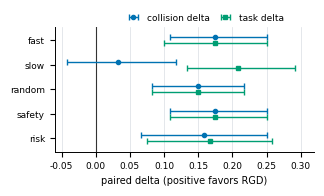
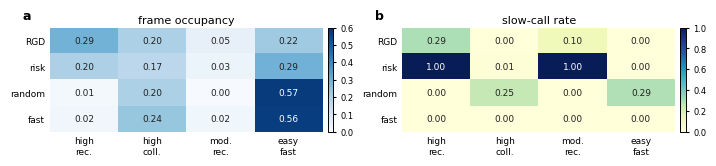
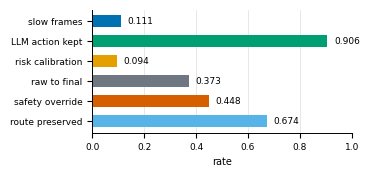

The script that saved these images, in order:
from pathlib import Path

import matplotlib as mpl
import matplotlib.pyplot as plt
import numpy as np


OUT = Path("results/legacy_figures")
OUT.mkdir(parents=True, exist_ok=True)

mpl.rcParams.update(
    {
        "font.family": "sans-serif",
        "font.sans-serif": ["Arial", "Helvetica", "DejaVu Sans"],
        "font.size": 7,
        "axes.labelsize": 7,
        "axes.titlesize": 8,
        "xtick.labelsize": 6.5,
        "ytick.labelsize": 6.5,
        "legend.fontsize": 6.5,
        "pdf.fonttype": 42,
        "ps.fonttype": 42,
        "axes.linewidth": 0.7,
    }
)

BLUE = "#0072B2"
GREEN = "#009E73"
ORANGE = "#E69F00"
GRAY = "#6F7782"
RED = "#D55E00"


def clean_axes(ax):
    ax.spines["top"].set_visible(False)
    ax.spines["right"].set_visible(False)
    ax.grid(True, axis="x", color="#d9dde3", linewidth=0.5)
    ax.set_axisbelow(True)


def save(fig, name):
    for ext in ("pdf", "png"):
        fig.savefig(OUT / f"{name}.{ext}", bbox_inches="tight", dpi=600)
    plt.close(fig)


def paired_support():
    labels = ["fast", "slow", "random", "safety", "risk"]
    collision = np.array([0.175, 0.033, 0.150, 0.175, 0.158])
    collision_lo = np.array([0.108, -0.042, 0.083, 0.108, 0.067])
    collision_hi = np.array([0.250, 0.117, 0.217, 0.250, 0.250])
    task = np.array([0.175, 0.208, 0.150, 0.175, 0.167])
    task_lo = np.array([0.100, 0.133, 0.083, 0.108, 0.075])
    task_hi = np.array([0.250, 0.292, 0.217, 0.250, 0.258])

    y = np.arange(len(labels))[::-1]
    fig, ax = plt.subplots(figsize=(3.35, 1.62))
    ax.axvline(0, color="#333333", linewidth=0.8)
    ax.errorbar(
        collision,
        y + 0.12,
        xerr=[collision - collision_lo, collision_hi - collision],
        fmt="o",
        markersize=3.0,
        capsize=2.2,
        color=BLUE,
        ecolor=BLUE,
        elinewidth=1.0,
        label="collision delta",
    )
    ax.errorbar(
        task,
        y - 0.12,
        xerr=[task - task_lo, task_hi - task],
        fmt="s",
        markersize=3.0,
        capsize=2.2,
        color=GREEN,
        ecolor=GREEN,
        elinewidth=1.0,
        label="task delta",
    )
    ax.set_yticks(y)
    ax.set_yticklabels(labels)
    ax.set_xlabel("paired delta (positive favors RGD)")
    ax.set_xlim(-0.06, 0.32)
    ax.set_ylim(-0.55, len(labels) - 0.45)
    ax.legend(
        frameon=False,
        loc="lower center",
        bbox_to_anchor=(0.58, 1.01),
        ncol=2,
        columnspacing=1.0,
        handlelength=1.4,
        borderaxespad=0.0,
    )
    clean_axes(ax)
    save(fig, "fig_paired_seed_support")


def mismatch_audit():
    rows = ["RGD", "risk", "random", "fast"]
    cols = ["high\nrec.", "high\ncoll.", "mod.\nrec.", "easy\nfast"]
    occupancy = np.array(
        [
            [0.287, 0.199, 0.049, 0.222],
            [0.196, 0.167, 0.032, 0.290],
            [0.012, 0.199, 0.004, 0.574],
            [0.019, 0.236, 0.022, 0.565],
        ]
    )
    slow_rate = np.array(
        [
            [0.295, 0.000, 0.099, 0.000],
            [1.000, 0.011, 1.000, 0.000],
            [0.000, 0.253, 0.000, 0.288],
            [0.000, 0.000, 0.000, 0.000],
        ]
    )

    fig, axes = plt.subplots(1, 2, figsize=(7.05, 1.55), constrained_layout=True)
    panels = [
        (axes[0], occupancy, "frame occupancy", 0.0, 0.60, "Blues"),
        (axes[1], slow_rate, "slow-call rate", 0.0, 1.00, "YlGnBu"),
    ]
    for panel_label, (ax, data, title, vmin, vmax, cmap) in zip(["a", "b"], panels):
        im = ax.imshow(data, vmin=vmin, vmax=vmax, cmap=cmap, aspect="auto")
        ax.set_title(title, pad=3)
        ax.set_xticks(np.arange(len(cols)))
        ax.set_xticklabels(cols)
        ax.set_yticks(np.arange(len(rows)))
        ax.set_yticklabels(rows)
        ax.tick_params(length=0)
        for i in range(data.shape[0]):
            for j in range(data.shape[1]):
                color = "white" if data[i, j] > (vmax * 0.55) else "#222222"
                ax.text(j, i, f"{data[i, j]:.2f}", ha="center", va="center", color=color, fontsize=6.5)
        ax.text(
            -0.10,
            1.05,
            panel_label,
            transform=ax.transAxes,
            fontsize=9,
            fontweight="bold",
            va="bottom",
        )
        for spine in ax.spines.values():
            spine.set_visible(False)
        cbar = fig.colorbar(im, ax=ax, fraction=0.045, pad=0.02)
        cbar.ax.tick_params(labelsize=6, length=2)
    save(fig, "fig_risk_recoverability_mismatch_audit")


def action_flow():
    labels = [
        "slow frames",
        "LLM action kept",
        "risk calibration",
        "raw to final",
        "safety override",
        "route preserved",
    ]
    values = np.array([0.111, 0.906, 0.094, 0.373, 0.448, 0.674])
    colors = [BLUE, GREEN, ORANGE, GRAY, RED, "#56B4E9"]
    y = np.arange(len(labels))[::-1]

    fig, ax = plt.subplots(figsize=(3.35, 1.60))
    ax.barh(y, values, color=colors, height=0.62)
    ax.set_yticks(y)
    ax.set_yticklabels(labels)
    ax.set_xlim(0, 1.0)
    ax.set_xlabel("rate")
    for yi, v in zip(y, values):
        ax.text(min(v + 0.025, 0.96), yi, f"{v:.3f}", va="center", ha="left", fontsize=6.5)
    clean_axes(ax)
    save(fig, "fig_action_flow_attribution")


if __name__ == "__main__":
    paired_support()
    mismatch_audit()
    action_flow()
